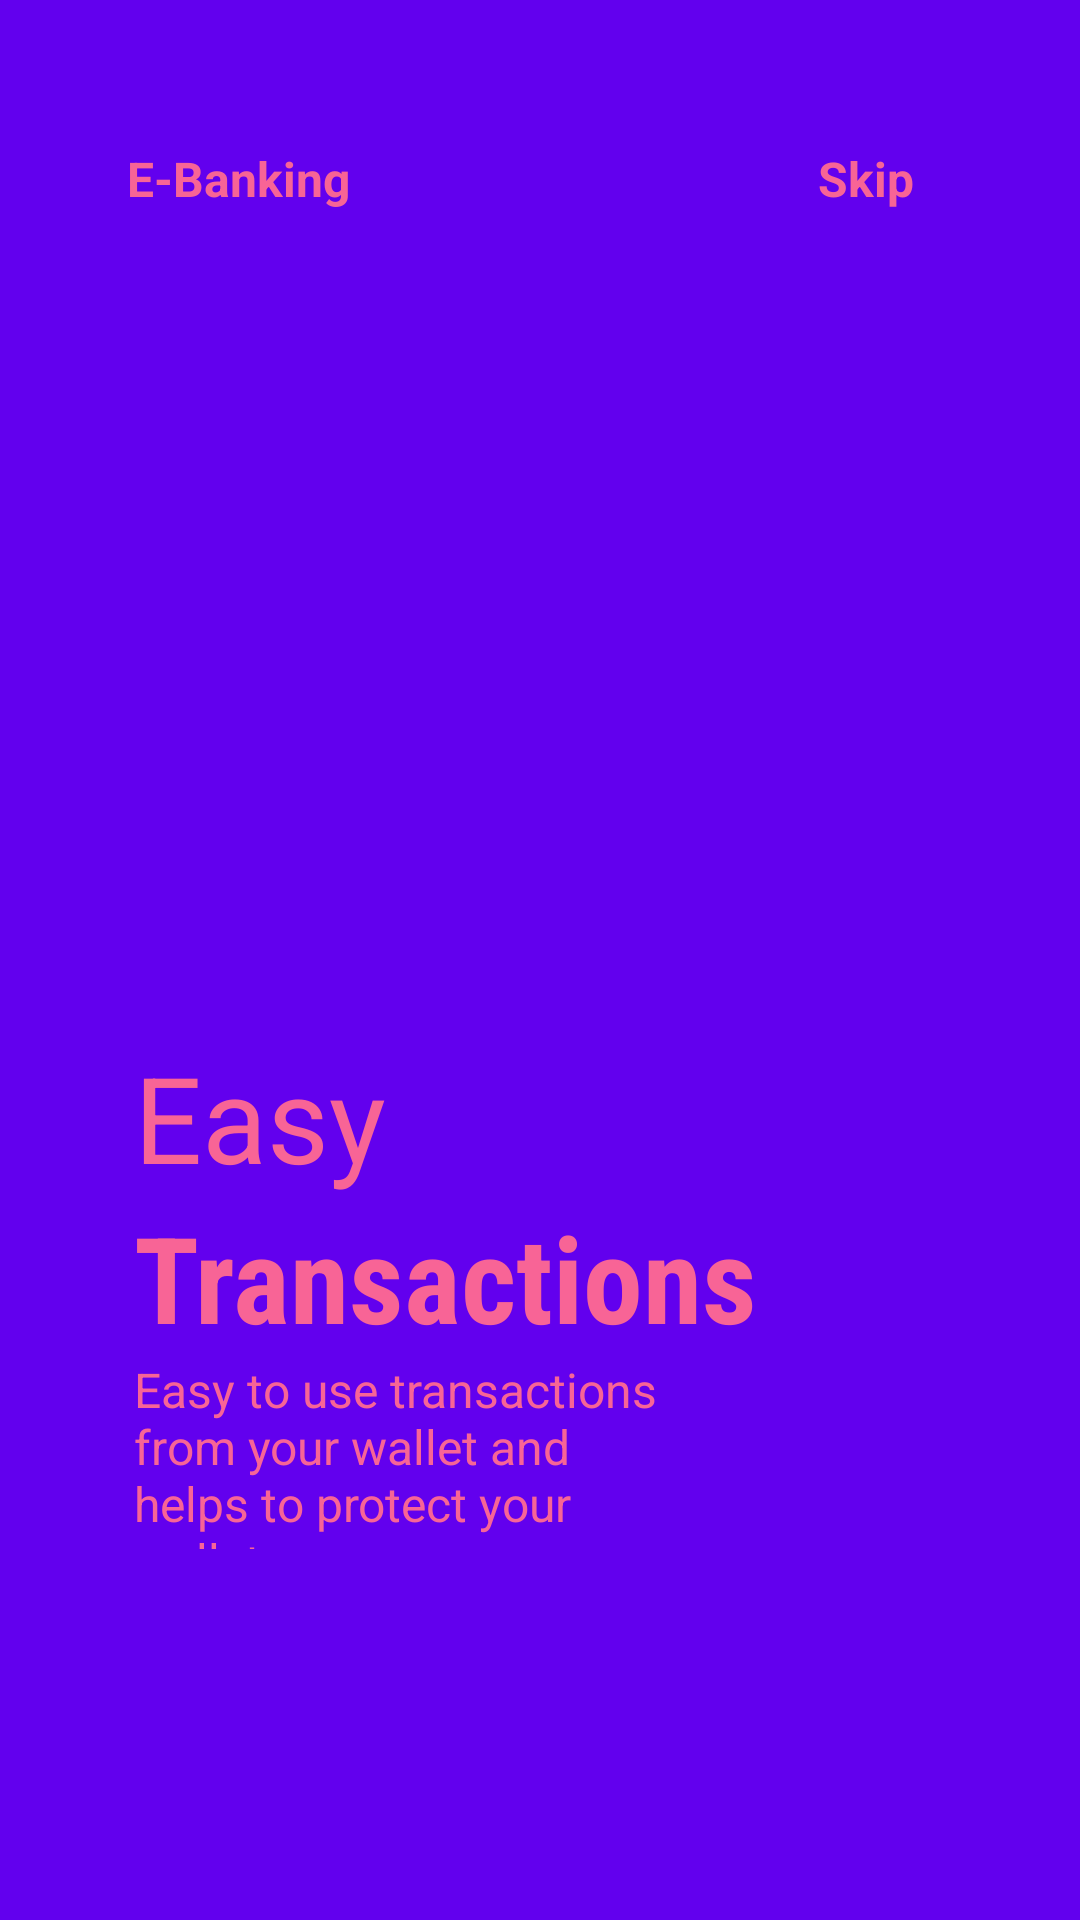

The Android layout XML behind this screen, and the referenced resources:
<!-- AndroidManifest.xml: application theme Theme.Material3.Light.NoActionBar -->
<!-- res/layout/fragment_on_boarding2.xml -->
<?xml version="1.0" encoding="utf-8"?>
<androidx.constraintlayout.widget.ConstraintLayout xmlns:android="http://schemas.android.com/apk/res/android"
    android:layout_width="match_parent"
    android:layout_height="match_parent"
    android:background="@color/purple_500"
    xmlns:app="http://schemas.android.com/apk/res-auto">



    <ImageView
        android:id="@+id/imageView"
        android:layout_width="200dp"
        android:layout_height="200dp"
        android:src="@drawable/img3"
        app:layout_constraintBottom_toBottomOf="parent"
        app:layout_constraintEnd_toEndOf="parent"
        app:layout_constraintHorizontal_bias="0.279"
        app:layout_constraintStart_toStartOf="parent"
        app:layout_constraintTop_toTopOf="parent"
        app:layout_constraintVertical_bias="0.331" />

    <TextView
        android:id="@+id/textView"
        android:layout_width="wrap_content"
        android:layout_height="wrap_content"
        android:layout_marginTop="25dp"
        android:text="E-Banking"
        android:textColor="#F86496"
        android:textSize="16sp"
        android:textStyle="bold"
        app:layout_constraintBottom_toBottomOf="parent"
        app:layout_constraintEnd_toEndOf="parent"
        app:layout_constraintHorizontal_bias="0.148"
        app:layout_constraintStart_toStartOf="parent"
        app:layout_constraintTop_toTopOf="parent"
        app:layout_constraintVertical_bias="0.04" />

    <TextView
        android:layout_width="wrap_content"
        android:layout_height="wrap_content"
        android:text="Skip"
        android:textSize="16sp"
        android:textStyle="bold"
        android:textColor="#F86496"
        android:layout_marginRight="30dp"
        app:layout_constraintBottom_toBottomOf="@+id/textView"
        app:layout_constraintEnd_toEndOf="parent"
        app:layout_constraintHorizontal_bias="0.915"
        app:layout_constraintStart_toStartOf="parent"
        app:layout_constraintTop_toTopOf="@+id/textView"
        app:layout_constraintVertical_bias="0.057" />


    <TextView
        android:id="@+id/textView4"
        android:layout_width="0dp"
        android:layout_height="0dp"
        android:text="Easy to use transactions from your wallet and helps to protect your wallet"
        android:textSize="16sp"
        android:textColor="#F86496"
        app:layout_constraintEnd_toEndOf="@+id/imageView"
        app:layout_constraintHeight_percent=".1"
        app:layout_constraintHorizontal_bias="0.0"
        app:layout_constraintStart_toStartOf="@+id/imageView"
        app:layout_constraintTop_toBottomOf="@+id/textView2"
        app:layout_constraintWidth_percent=".5" />

    <TextView
        android:id="@+id/textView2"
        android:layout_width="wrap_content"
        android:layout_height="wrap_content"
        android:fontFamily="sans-serif-condensed"
        android:text="Transactions"
        android:textColor="#F86496"
        android:textSize="40sp"
        android:textStyle="bold"

        app:layout_constraintEnd_toEndOf="@+id/imageView"
        app:layout_constraintHorizontal_bias="0.0"
        app:layout_constraintStart_toStartOf="@+id/imageView"
        app:layout_constraintTop_toBottomOf="@+id/textView3" />

    <TextView
        android:id="@+id/textView3"
        android:layout_width="wrap_content"
        android:layout_height="wrap_content"
        android:text="Easy"
        android:textColor="#F86496"
        android:textSize="40sp"
        app:layout_constraintEnd_toEndOf="@+id/imageView"
        app:layout_constraintHorizontal_bias="0.0"
        app:layout_constraintStart_toStartOf="@+id/imageView"
        app:layout_constraintTop_toBottomOf="@+id/imageView" />

    <ImageView
        android:layout_width="50dp"
        android:layout_height="10dp"
        android:src="@drawable/tab2"
        app:layout_constraintBottom_toBottomOf="parent"
        app:layout_constraintEnd_toEndOf="@+id/textView4"
        app:layout_constraintHorizontal_bias="0.044"
        app:layout_constraintStart_toStartOf="@+id/textView4"
        app:layout_constraintTop_toBottomOf="@+id/textView4"
        app:layout_constraintVertical_bias="0.612" />

</androidx.constraintlayout.widget.ConstraintLayout>
<!-- resources referenced by this layout -->
<resources>
  <color name="purple_500">#FF6200EE</color>
</resources>
